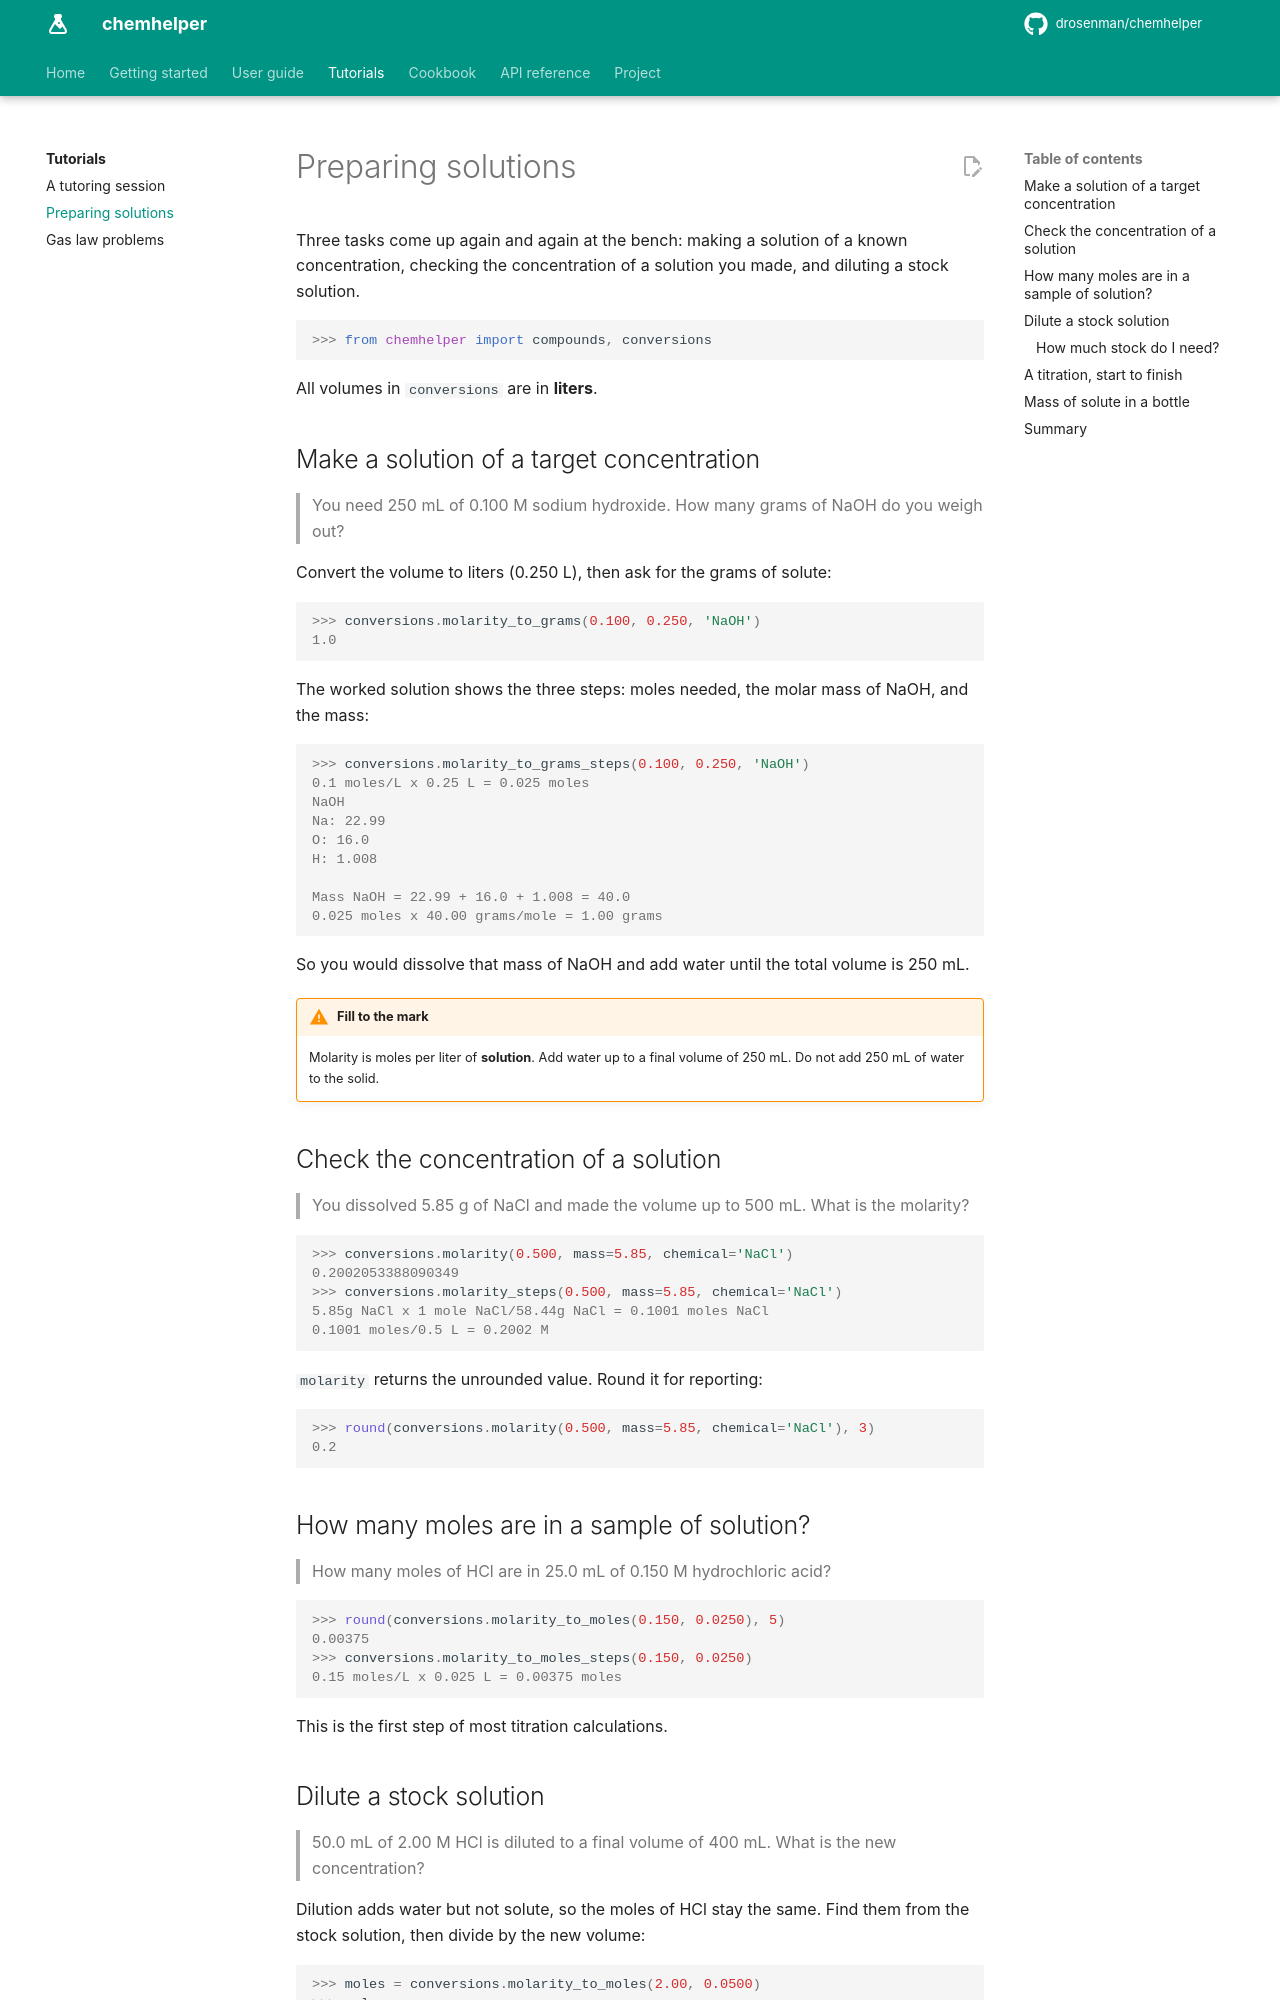

repository: DRosenman/chemhelper · page: tutorials/solutions/index.html · generator: mkdocs

# Preparing solutions

Three tasks come up again and again at the bench: making a solution of a
known concentration, checking the concentration of a solution you made, and
diluting a stock solution.

```pycon
>>> from chemhelper import compounds, conversions
```

All volumes in `conversions` are in **liters**.

## Make a solution of a target concentration

> You need 250 mL of 0.100 M sodium hydroxide. How many grams of NaOH do you
> weigh out?

Convert the volume to liters (0.250 L), then ask for the grams of solute:

```pycon
>>> conversions.molarity_to_grams(0.100, 0.250, 'NaOH')
1.0
```

The worked solution shows the three steps: moles needed, the molar mass of
NaOH, and the mass:

```pycon
>>> conversions.molarity_to_grams_steps(0.100, 0.250, 'NaOH')
0.1 moles/L x 0.25 L = 0.025 moles
NaOH
Na: 22.99
O: 16.0
H: 1.008

Mass NaOH = 22.99 + 16.0 + 1.008 = 40.0
0.025 moles x 40.00 grams/mole = 1.00 grams
```

So you would dissolve that mass of NaOH and add water until the total volume
is 250 mL.

!!! warning "Fill to the mark"
    Molarity is moles per liter of **solution**. Add water up to a final
    volume of 250 mL. Do not add 250 mL of water to the solid.

## Check the concentration of a solution

> You dissolved 5.85 g of NaCl and made the volume up to 500 mL. What is the
> molarity?

```pycon
>>> conversions.molarity(0.500, mass=5.85, chemical='NaCl')
0.2002053388090349
>>> conversions.molarity_steps(0.500, mass=5.85, chemical='NaCl')
5.85g NaCl x 1 mole NaCl/58.44g NaCl = 0.1001 moles NaCl
0.1001 moles/0.5 L = 0.2002 M
```

`molarity` returns the unrounded value. Round it for reporting:

```pycon
>>> round(conversions.molarity(0.500, mass=5.85, chemical='NaCl'), 3)
0.2
```

## How many moles are in a sample of solution?

> How many moles of HCl are in 25.0 mL of 0.150 M hydrochloric acid?

```pycon
>>> round(conversions.molarity_to_moles(0.150, 0.0250), 5)
0.00375
>>> conversions.molarity_to_moles_steps(0.150, 0.0250)
0.15 moles/L x 0.025 L = 0.00375 moles
```

This is the first step of most titration calculations.
